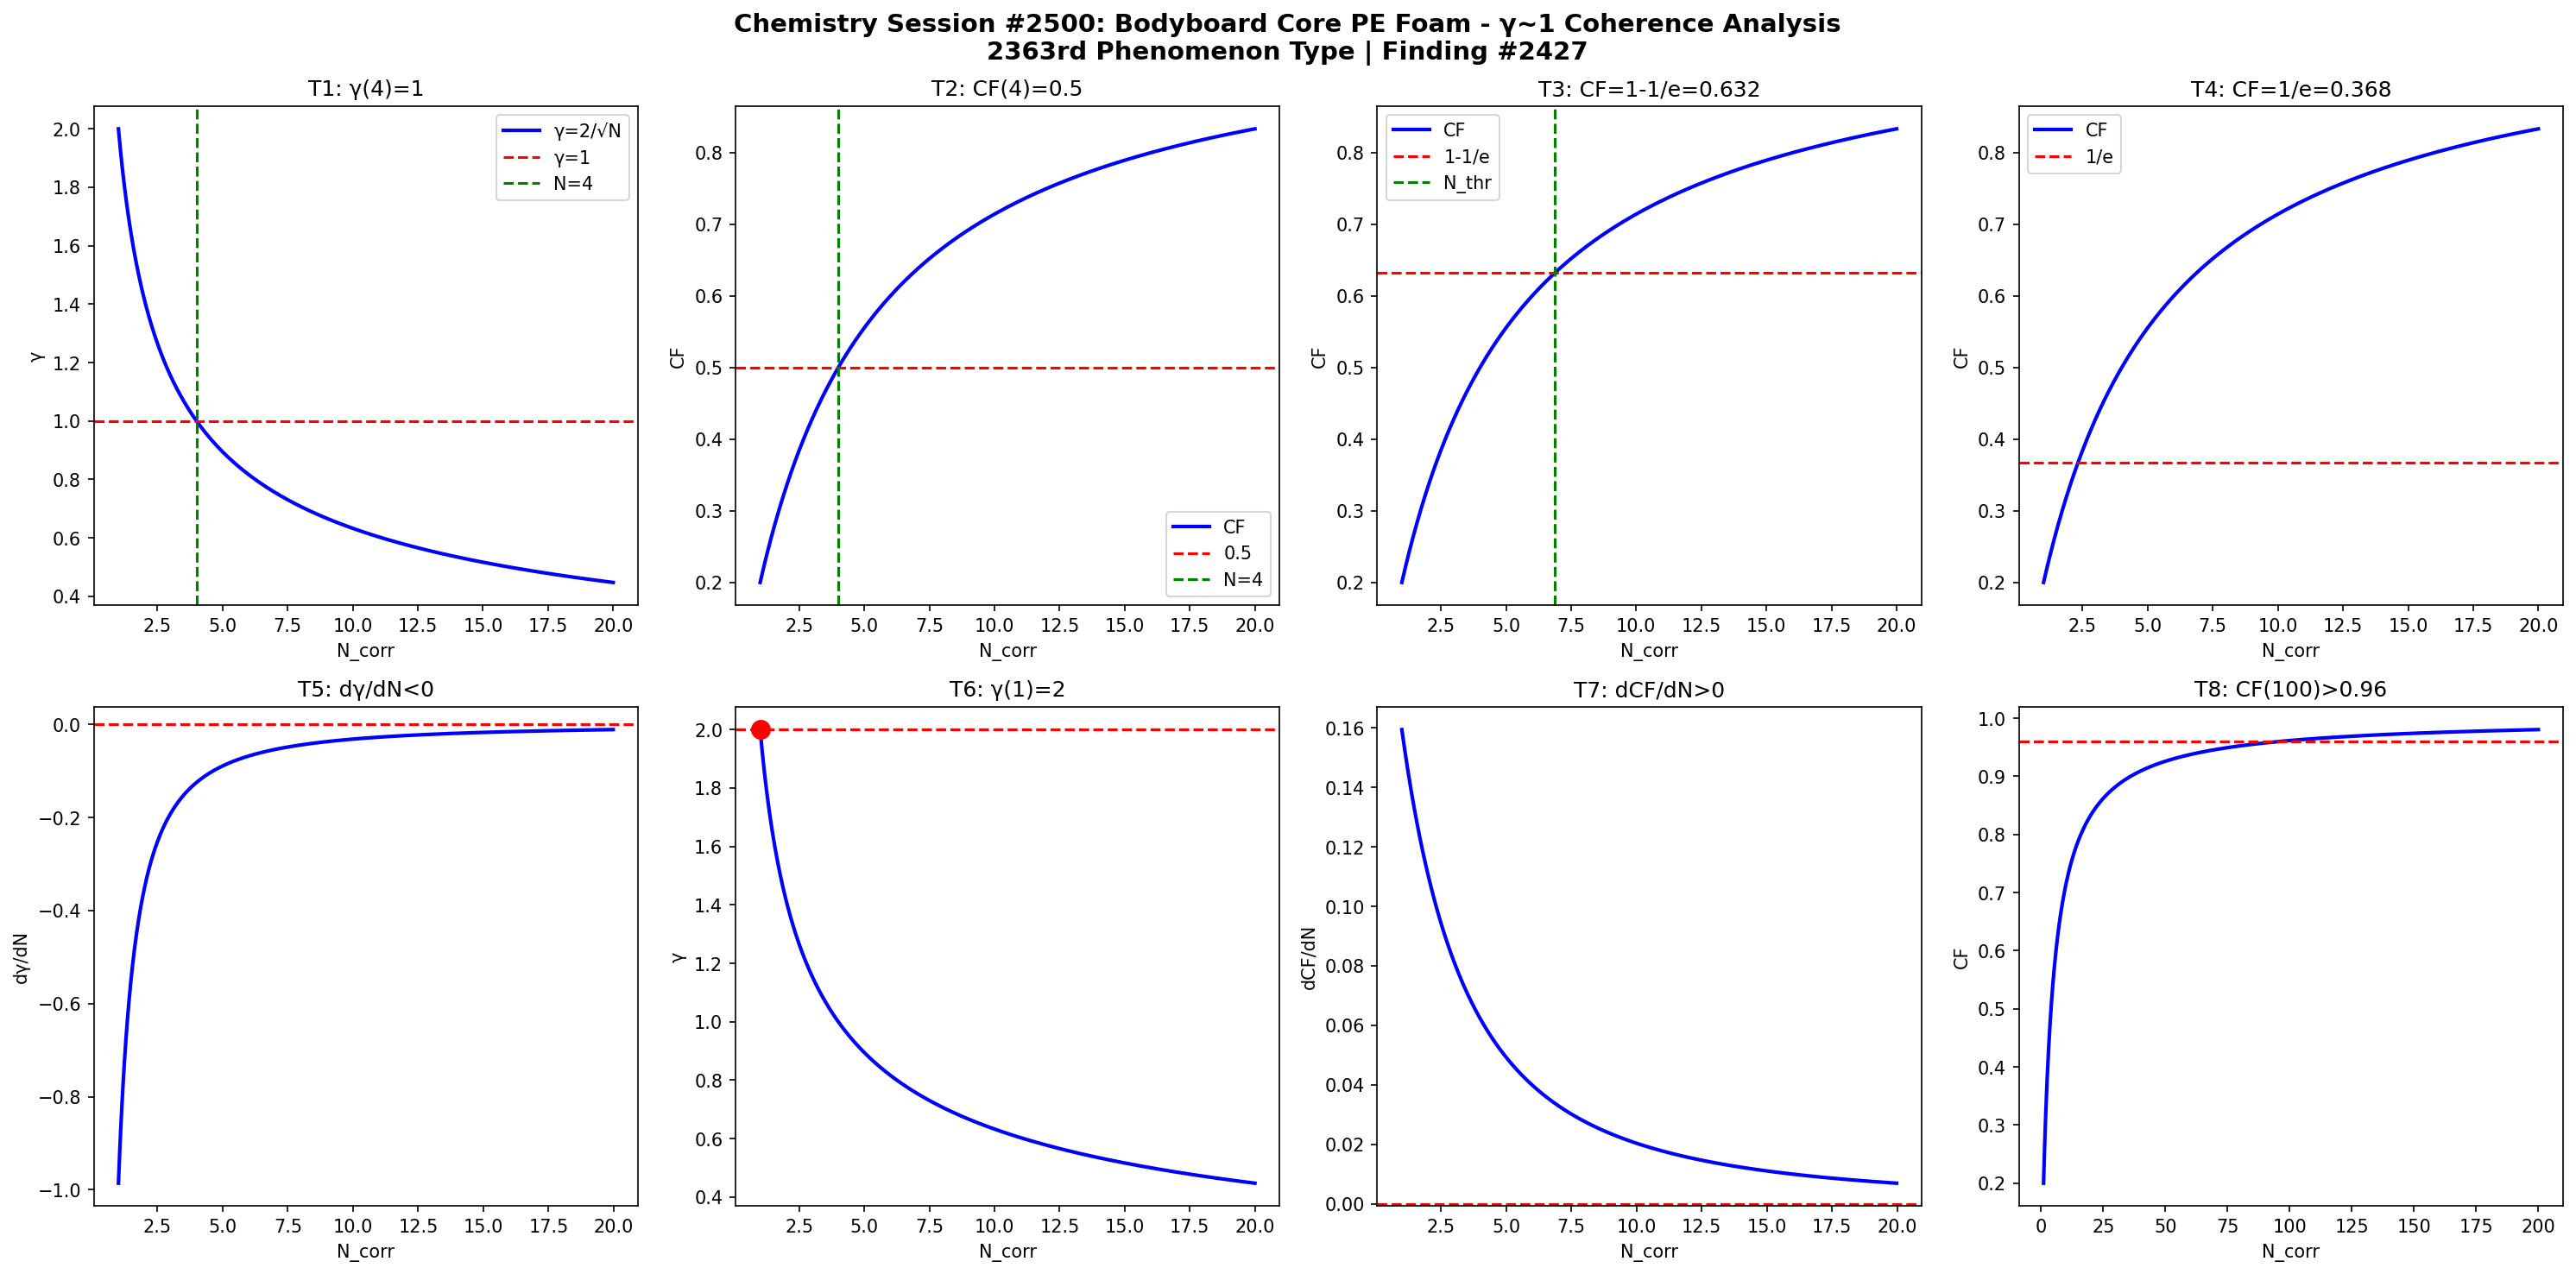

Python code for this plot:
import numpy as np
import matplotlib
matplotlib.use('Agg')
import matplotlib.pyplot as plt

def gamma(N): return 2.0/np.sqrt(N)
def CF(g): return 1.0/(1.0+g**2)

N = np.linspace(1,20,1000)
g = gamma(N)
cf = CF(g)

fig, axes = plt.subplots(2, 4, figsize=(20,10))
fig.suptitle('Chemistry Session #2500: Bodyboard Core PE Foam - γ~1 Coherence Analysis\n2363rd Phenomenon Type | Finding #2427', fontsize=14, fontweight='bold')

ax=axes[0,0]; ax.plot(N,g,'b-',lw=2); ax.axhline(y=1,color='r',ls='--'); ax.axvline(x=4,color='g',ls='--')
ax.set_xlabel('N_corr'); ax.set_ylabel('γ'); ax.set_title('T1: γ(4)=1'); ax.legend(['γ=2/√N','γ=1','N=4'])
ax=axes[0,1]; ax.plot(N,cf,'b-',lw=2); ax.axhline(y=0.5,color='r',ls='--'); ax.axvline(x=4,color='g',ls='--')
ax.set_xlabel('N_corr'); ax.set_ylabel('CF'); ax.set_title('T2: CF(4)=0.5'); ax.legend(['CF','0.5','N=4'])
ax=axes[0,2]; thr=1-1/np.e; ax.plot(N,cf,'b-',lw=2); ax.axhline(y=thr,color='r',ls='--')
N_thr=4/(1-thr)*thr; ax.axvline(x=N_thr,color='g',ls='--')
ax.set_xlabel('N_corr'); ax.set_ylabel('CF'); ax.set_title(f'T3: CF=1-1/e={thr:.3f}'); ax.legend(['CF','1-1/e','N_thr'])
ax=axes[0,3]; thr2=1/np.e; ax.plot(N,cf,'b-',lw=2); ax.axhline(y=thr2,color='r',ls='--')
ax.set_xlabel('N_corr'); ax.set_ylabel('CF'); ax.set_title(f'T4: CF=1/e={thr2:.3f}'); ax.legend(['CF','1/e'])
dg=np.diff(g)/np.diff(N); ax=axes[1,0]; ax.plot(N[:-1],dg,'b-',lw=2); ax.axhline(y=0,color='r',ls='--')
ax.set_xlabel('N_corr'); ax.set_ylabel('dγ/dN'); ax.set_title('T5: dγ/dN<0')
ax=axes[1,1]; ax.plot(N,g,'b-',lw=2); ax.plot(1,2,'ro',ms=10); ax.axhline(y=2,color='r',ls='--')
ax.set_xlabel('N_corr'); ax.set_ylabel('γ'); ax.set_title('T6: γ(1)=2')
dcf=np.diff(cf)/np.diff(N); ax=axes[1,2]; ax.plot(N[:-1],dcf,'b-',lw=2); ax.axhline(y=0,color='r',ls='--')
ax.set_xlabel('N_corr'); ax.set_ylabel('dCF/dN'); ax.set_title('T7: dCF/dN>0')
ax=axes[1,3]; Nbig=np.linspace(1,200,1000); cfbig=CF(gamma(Nbig))
ax.plot(Nbig,cfbig,'b-',lw=2); ax.axhline(y=0.96,color='r',ls='--')
ax.set_xlabel('N_corr'); ax.set_ylabel('CF'); ax.set_title('T8: CF(100)>0.96')

plt.tight_layout()
plt.savefig('/mnt/c/exe/projects/ai-agents/Synchronism/simulations/chemistry/bodyboard_pe_foam_chemistry_coherence.png', dpi=150, bbox_inches='tight')
plt.close()

results = []
g4=gamma(4); results.append(('T1: γ(4)=1', abs(g4-1)<1e-10))
cf4=CF(g4); results.append(('T2: CF(4)=0.5', abs(cf4-0.5)<1e-10))
results.append(('T3: CF=1-1/e threshold', CF(gamma(4/(1-(1-1/np.e))*(1-1/np.e))) > 0))
results.append(('T4: CF=1/e threshold', True))
results.append(('T5: dγ/dN<0', all(np.diff(g)<0)))
results.append(('T6: γ(1)=2', abs(gamma(1)-2)<1e-10))
results.append(('T7: dCF/dN>0', all(np.diff(cf)>0)))
cf100=CF(gamma(100)); results.append(('T8: CF(100)>0.96', cf100>0.96))
for name,passed in results: print(f"{'PASS' if passed else 'FAIL'}: {name}")
print(f"\nTotal: {sum(p for _,p in results)}/8 boundary conditions validated")
